Run: headless pygame with SDL's dummy video driver; simulated clock (each Clock.tick advances the game by its frame time, no real sleeping); random seed 0; keys injected as events and as key.get_pressed() state; mouse plan: one left click at the window centre at the start of phase 2, then a move to the lower-right quarter at the start of phase 3; restart key C tapped at the start of phases 3 and 4.
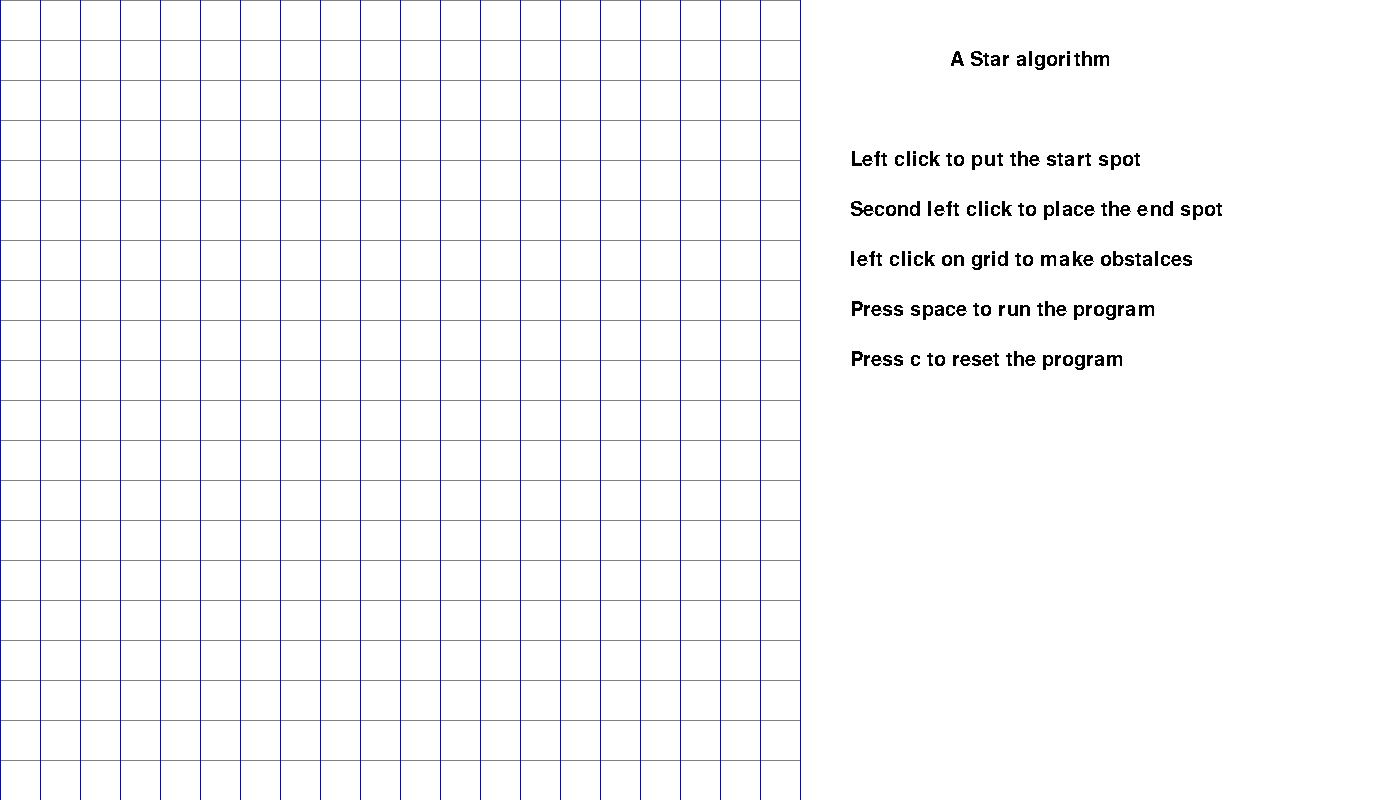
Frame 1 of 4 · flips 1–60 · no input
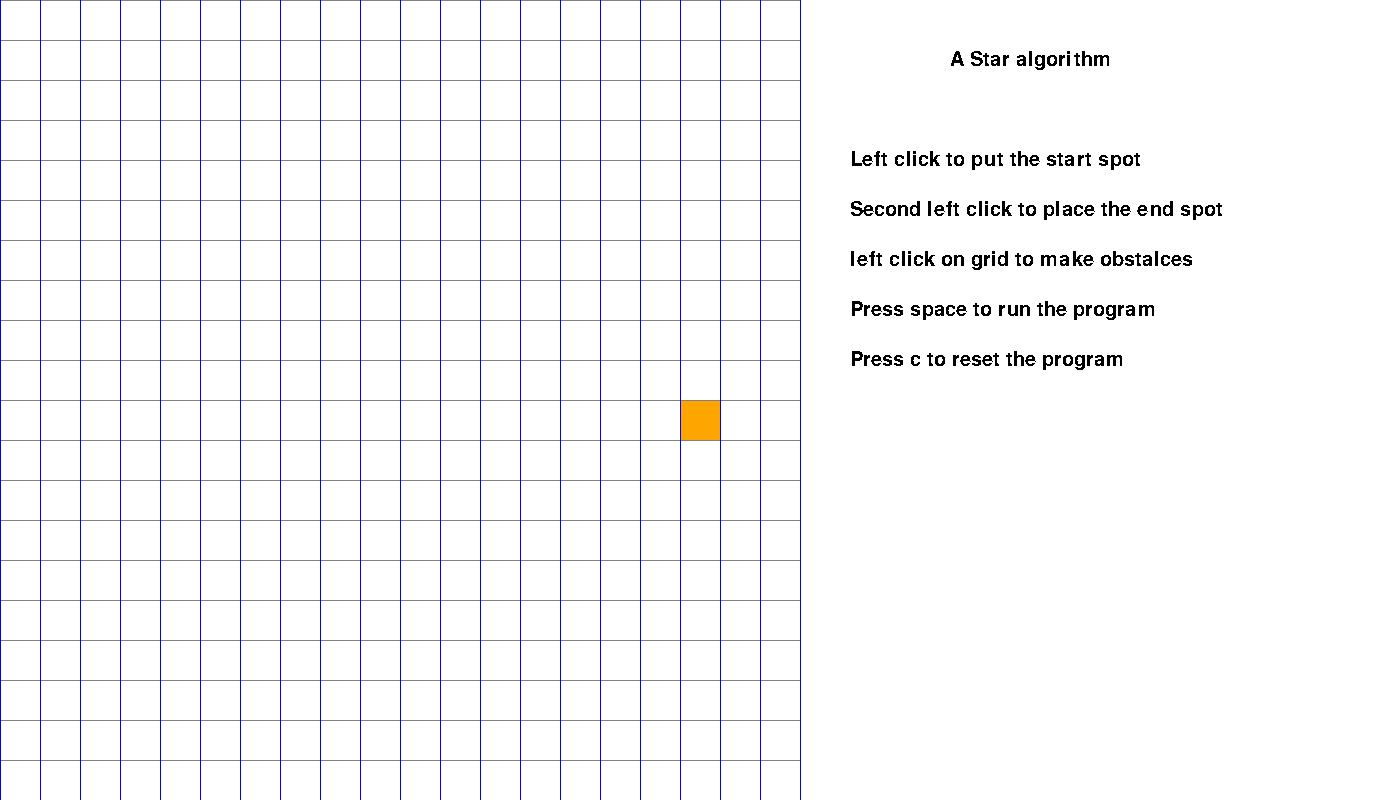
Frame 2 of 4 · flips 61–180 · clicked the window centre · tapped SPACE, RETURN · held RIGHT (→), D
Frame 3 of 4 · flips 181–300 · moved the mouse to the lower-right quarter · tapped C · held DOWN (↓), S · screen same as frame 1, image omitted
Frame 4 of 4 · flips 301–420 · tapped C · held LEFT (←), A, UP (↑), W · screen unchanged from frame 3, image omitted

The pygame program that drew these frames:

import pygame
import math
from queue import PriorityQueue

WIDTH = 800
EXTRA_WIDTH = 600  # WIDTH + 400
WIN = pygame.display.set_mode((WIDTH + EXTRA_WIDTH, WIDTH))
pygame.display.set_caption("A* Path Finding Algorithm")

RED = (255, 0, 0)
GREEN = (0, 255, 0)
BLUE = (0, 0, 255)
YELLOW = (255, 255, 0)
WHITE = (255, 255, 255)
BLACK = (0, 0, 0)
PURPLE = (128, 0, 128)
ORANGE = (255, 165, 0)
GREY = (128, 128, 128)
TURQUOISE = (64, 224, 208)

pygame.font.init()  # to write in Pygame
font = pygame.font.SysFont('Comic Sans MS', 30)


class Spot:
	def __init__(self, row, col, width, total_rows):
		self.row = row
		self.col = col
		self.x = row * width
		self.y = col * width
		self.color = WHITE
		self.neighbors = []
		self.width = width
		self.total_rows = total_rows

	def get_pos(self):
		return self.row, self.col

	def is_closed(self):
		return self.color == RED

	def is_open(self):
		return self.color == GREEN

	def is_barrier(self):
		return self.color == BLACK

	def is_start(self):
		return self.color == ORANGE

	def is_end(self):
		return self.color == TURQUOISE

	def reset(self):
		self.color = WHITE

	def make_start(self):
		self.color = ORANGE

	def make_closed(self):
		self.color = RED

	def make_open(self):
		self.color = GREEN

	def make_barrier(self):
		self.color = BLACK

	def make_end(self):
		self.color = TURQUOISE

	def make_path(self):
		self.color = PURPLE

	def draw(self, win):
		pygame.draw.rect(win, self.color, (self.x, self.y, self.width, self.width))

	def update_neighbors(self, grid):
		self.neighbors = []
		if self.row < self.total_rows - 1 and not grid[self.row + 1][self.col].is_barrier():  # DOWN
			self.neighbors.append(grid[self.row + 1][self.col])

		if self.row > 0 and not grid[self.row - 1][self.col].is_barrier():  # UP
			self.neighbors.append(grid[self.row - 1][self.col])

		if self.col < self.total_rows - 1 and not grid[self.row][self.col + 1].is_barrier():  # RIGHT
			self.neighbors.append(grid[self.row][self.col + 1])

		if self.col > 0 and not grid[self.row][self.col - 1].is_barrier():  # LEFT
			self.neighbors.append(grid[self.row][self.col - 1])

	def __lt__(self,
	           other):  # is one magic method that is used to define or implement the functionality of the less than operator “<”
		return False


# calculate heuristic
def h(p1, p2):
	x1, y1 = p1
	x2, y2 = p2
	return abs(x1 - x2) + abs(y1 - y2)


def reconstruct_path(came_from, current, draw):
	while current in came_from:
		current = came_from[current]
		current.make_path()
		draw()


def algorithm(draw, grid, start, end):
	count = 0
	pq_spots = PriorityQueue()
	pq_spots.put((0, count, start))
	came_from = {}
	g_score = {spot: float("inf") for row in grid for spot in row}
	g_score[start] = 0
	f_score = {spot: float("inf") for row in grid for spot in row}
	f_score[start] = h(start.get_pos(), end.get_pos())
	# add the start spot(cell) to the priority_queue
	pq_spots_hash = {start}

	while not pq_spots.empty():
		for event in pygame.event.get():
			if event.type == pygame.QUIT:
				pygame.quit()

		current = pq_spots.get()[2]
		pq_spots_hash.remove(current)

		# if reach the end cell
		if current == end:
			reconstruct_path(came_from, end, draw)
			start.make_start()
			end.make_end()
			return True

		for neighbor in current.neighbors:
			temp_g_score = g_score[current] + 1

			if temp_g_score < g_score[neighbor]:
				came_from[neighbor] = current
				g_score[neighbor] = temp_g_score
				f_score[neighbor] = temp_g_score + h(neighbor.get_pos(), end.get_pos())
				if neighbor not in pq_spots_hash:
					count += 1
					pq_spots.put((f_score[neighbor], count, neighbor))
					pq_spots_hash.add(neighbor)
					neighbor.make_open()

		draw()

		if current != start:
			current.make_closed()

	return False


def make_grid(rows, width):
	grid = []
	gap = width // rows  # floor division
	for i in range(rows):
		grid.append([])
		for j in range(rows):
			spot = Spot(i, j, gap, rows)
			grid[i].append(spot)

	return grid


def draw_grid(win, rows, width):
	gap = width // rows
	for i in range(rows):
		pygame.draw.line(win, GREY, (0, i * gap), (width, i * gap))
		for j in range(rows + 1):
			pygame.draw.line(win, BLUE, (j * gap, 0), (j * gap, width))


def intro_txt(lines_space, hor_space):
	title = font.render('A Star algorithm', False, (0, 0, 0))
	start_txt = font.render('Left click to put the start spot ', False, (0, 0, 0))
	end_txt = font.render('Second left click to place the end spot ', False, (0, 0, 0))
	ob_txt = font.render('left click on grid to make obstalces ', False, (0, 0, 0))
	run_txt = font.render('Press space to run the program', False, (0, 0, 0))
	reset_txt = font.render('Press c to reset the program', False, (0, 0, 0))

	WIN.blit(title, (WIDTH + 3*hor_space, 1 * lines_space))
	WIN.blit(start_txt, (WIDTH + hor_space, 3 * lines_space))
	WIN.blit(end_txt, (WIDTH + hor_space, 4 * lines_space))
	WIN.blit(ob_txt, (WIDTH + hor_space, 5 * lines_space))
	WIN.blit(run_txt, (WIDTH + hor_space, 6 * lines_space))
	WIN.blit(reset_txt, (WIDTH + hor_space, 7 * lines_space))


def running_txt(x) -> font:
	run_txt = {1: font.render('Path is Found', False, GREEN), 0: font.render('Path is NOT Found', False, RED),
	           "searching": font.render('Searching ', False, BLUE)}

	return run_txt.get(x)


def draw(win, grid, rows, width, found_path=None):
	lines_space = 50
	hor_space = 50

	win.fill(WHITE)
	intro_txt(lines_space, hor_space)

	for row in grid:
		for spot in row:
			spot.draw(win)
	if running_txt(found_path) is not None:
		WIN.blit(running_txt(found_path), (WIDTH + hor_space, 7 * lines_space))
	draw_grid(win, rows, width)
	pygame.display.update()


def get_clicked_pos(pos, rows, width):
	gap = width // rows
	y, x = pos
	row = y // gap
	col = x // gap

	return row, col


def main(win, width):
	rows = 20  # the number of rows in the grid
	grid = make_grid(rows, width)

	start = None
	end = None
	found_path = None
	run = True

	while run:
		draw(win, grid, rows, width, found_path)
		pos = pygame.mouse.get_pos()
		y, _ = pos  # get coord x and y in the display
		for event in pygame.event.get():
			if event.type == pygame.QUIT:
				run = False
			# if the curso is in grid and click LEFT
			if y < width and pygame.mouse.get_pressed()[0]:
				# pos = pygame.mouse.get_pos()
				row, col = get_clicked_pos(pos, rows, width)
				spot = grid[row][col]
				# left click to create a start point(spot)
				if not start and spot != end:
					start = spot
					start.make_start()

				elif not end and spot != start:
					end = spot
					end.make_end()

				elif spot != end and spot != start:
					spot.make_barrier()

			elif y < width and pygame.mouse.get_pressed()[2]:  # RIGHT
				# pos = pygame.mouse.get_pos()
				row, col = get_clicked_pos(pos, rows, width)
				spot = grid[row][col]
				spot.reset()
				if spot == start:
					start = None
				elif spot == end:
					end = None

			if event.type == pygame.KEYDOWN:
				# press space to run the program if start and end spots created.
				if event.key == pygame.K_SPACE and start and end:
					for row in grid:
						for spot in row:
							spot.update_neighbors(grid)
					found_path = "searching"
					algorithm(lambda: draw(win, grid, rows, width, found_path), grid, start, end)
					if algorithm(lambda: draw(win, grid, rows, width, found_path), grid, start, end):
						found_path = True
					# draw(win, grid, rows, width, found_path)
					else:
						found_path = False
				# press C to reset

				if event.key == pygame.K_c:
					found_path = None
					start = None
					end = None
					grid = make_grid(rows, width)

	pygame.quit()


main(WIN, WIDTH)
